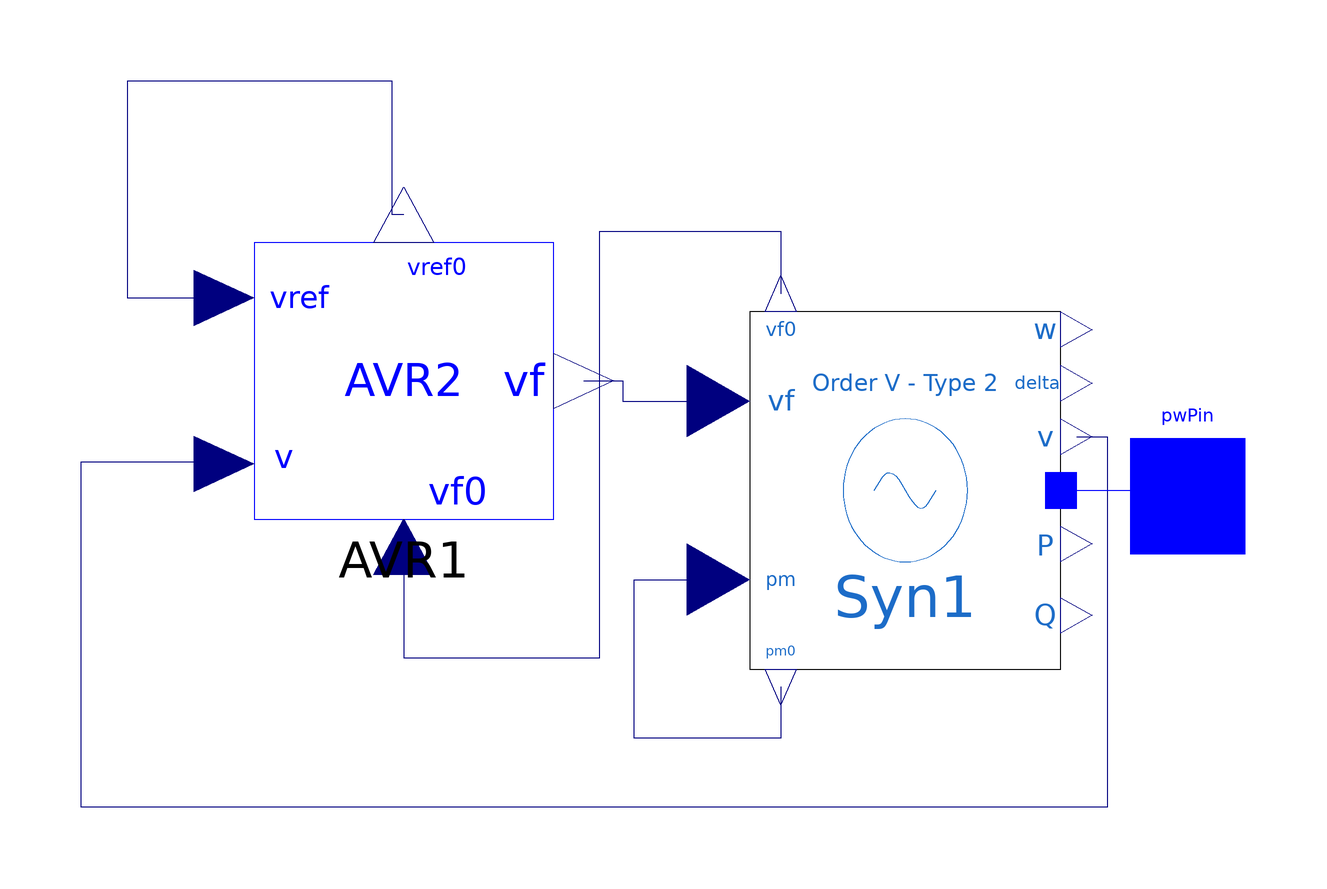

This picture is the connection diagram that the Modelica source below describes through its graphical annotations.

model GroupBus1
  extends OpenIPSL.Electrical.Essentials.pfComponent;
  parameter Real vf0=1.122656195484139 "Initial field voltage";
  parameter Real vref0=1.065622531687790 "Reference voltage AVR";
  OpenIPSL.Electrical.Controls.PSAT.AVR.AVRTypeII AVR1(
    Ta=0.02,
    Kf=0.002,
    Tf=1,
    Ke=1,
    Te=0.2,
    Tr=0.001,
    vrmax=7.32,
    vrmin=0,
    Ka=200,
    v0=V_0) annotation (Placement(transformation(extent={{-52,-6},{0,42}})));
  OpenIPSL.Electrical.Machines.PSAT.Order5_Type2 Syn1(
    Sn=615,
    Vn=69,
    V_b=V_b,
    fn=60,
    ra=0,
    xd=0.8979,
    xq=0.646,
    x1d=0.2998,
    x2d=0.23,
    x2q=0.4,
    T1d0=7.4,
    T2d0=0.03,
    T2q0=0.033,
    M=2*5.148,
    D=2,
    V_0=V_0,
    angle_0=angle_0,
    P_0=P_0,
    Q_0=Q_0) annotation (Placement(transformation(extent={{34,-32},{88,30}})));
  OpenIPSL.Interfaces.PwPin pwPin annotation (Placement(transformation(extent={
            {100,-12},{120,8}}), iconTransformation(extent={{100,-12},{120,8}})));
equation
  connect(AVR1.vf, Syn1.vf) annotation (Line(points={{5.2,18},{12,18},{12,14.5},
          {28.6,14.5}}, color={0,0,127}));
  connect(Syn1.v, AVR1.v) annotation (Line(points={{90.7,8.3},{96,8.3},{96,-56},
          {-82,-56},{-82,4},{-57.2,4},{-57.2,3.6}}, color={0,0,127}));
  connect(Syn1.p, pwPin) annotation (Line(points={{88,-1},{100.35,-1},{100.35,-2},
          {110,-2}}, color={0,0,255}));
  connect(Syn1.pm0, Syn1.pm) annotation (Line(points={{39.4,-35.1},{39.4,-44},{
          14,-44},{14,-16.5},{28.6,-16.5}}, color={0,0,127}));
  connect(AVR1.vref0, AVR1.vref) annotation (Line(points={{-26,46.8},{-28,46.8},
          {-28,66},{-28,70},{-74,70},{-74,32.4},{-57.2,32.4}}, color={0,0,127}));
  connect(AVR1.vf0, Syn1.vf0) annotation (Line(points={{-26,-10.8},{-26,-30},{8,
          -30},{8,44},{39.4,44},{39.4,33.1}}, color={0,0,127}));
  annotation (
    Diagram(coordinateSystem(preserveAspectRatio=false, extent={{-100,-100},{
            100,100}})),
    Icon(coordinateSystem(extent={{-100,-100},{100,100}}, preserveAspectRatio=
            false),graphics={Text(
          extent={{-93,6},{-24,-12}},
          lineColor={0,0,255},
          textStyle={TextStyle.Italic},
          textString=""),Ellipse(extent={{-94,68},{98,-84}}, lineColor={28,108,
          200}),Line(points={{-28,-8},{-12,16}}, color={28,108,200}),Line(
          points={{-12,16},{14,-16},{32,10}}, color={28,108,200}),Text(
          extent={{-18,-32},{20,-64}},
          lineColor={28,108,200},
          textString="Gen1 5.2")}),
    Documentation(info="<html>
<table cellspacing=\"1\" cellpadding=\"1\" border=\"1\">
<tr>
<td><p>Reference</p></td>
<td>PSAT Manual 2.1.8</td>
</tr>
<tr>
<td><p>Last update</p></td>
<td>13/07/2015</td>
</tr>
<tr>
<td><p>Author</p></td>
<td><p>MAA Murad,SmarTS Lab, KTH Royal Institute of Technology</p></td>
</tr>
<tr>
<td><p>Contact</p></td>
<td><p><a href=\"mailto:luigiv@kth.se\">luigiv@kth.se</a></p></td>
</tr>
</table>
<p><br><span style=\"font-family: MS Shell Dlg 2;\">&LT;OpenIPSL: iTesla Power System Library&GT;</span></p>
<p><span style=\"font-family: MS Shell Dlg 2;\">Copyright 2015 RTE (France), AIA (Spain), KTH (Sweden) and DTU (Denmark)</span></p>
<ul>
<li><span style=\"font-family: MS Shell Dlg 2;\">RTE: http://www.rte-france.com/ </span></li>
<li><span style=\"font-family: MS Shell Dlg 2;\">AIA: http://www.aia.es/en/energy/</span></li>
<li><span style=\"font-family: MS Shell Dlg 2;\">KTH: https://www.kth.se/en</span></li>
<li><span style=\"font-family: MS Shell Dlg 2;\">DTU:http://www.dtu.dk/english</span></li>
</ul>
<p><span style=\"font-family: MS Shell Dlg 2;\">The authors can be contacted by email: info at itesla-ipsl dot org</span></p>
<p><span style=\"font-family: MS Shell Dlg 2;\">This package is part of the iTesla Power System Library (&QUOT;OpenIPSL&QUOT;) .</span></p>
<p><span style=\"font-family: MS Shell Dlg 2;\">The OpenIPSL is free software: you can redistribute it and/or modify it under the terms of the GNU Lesser General Public License as published by the Free Software Foundation, either version 3 of the License, or (at your option) any later version.</span></p>
<p><span style=\"font-family: MS Shell Dlg 2;\">The OpenIPSL is distributed in the hope that it will be useful, but WITHOUT ANY WARRANTY; without even the implied warranty of MERCHANTABILITY or FITNESS FOR A PARTICULAR PURPOSE. See the GNU Lesser General Public License for more details.</span></p>
<p><span style=\"font-family: MS Shell Dlg 2;\">You should have received a copy of the GNU Lesser General Public License along with the OpenIPSL. If not, see &LT;http://www.gnu.org/licenses/&GT;.</span></p>
</html>"));
end GroupBus1;